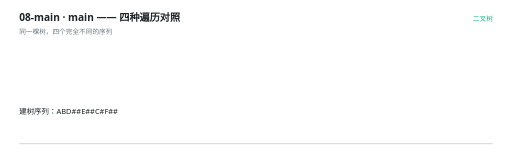
t = 0.00 s
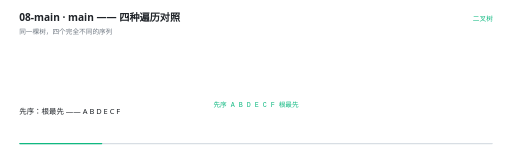
t = 1.76 s
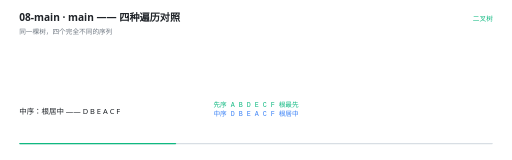
t = 3.32 s
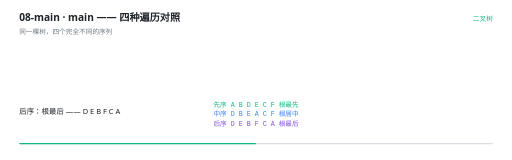
t = 5.00 s
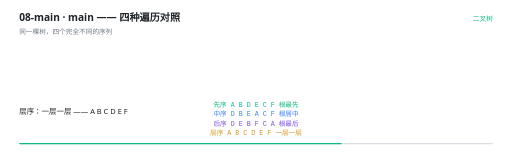
t = 6.81 s
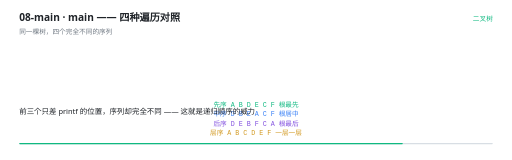
t = 8.10 s

The animated SVG that drew these frames (rendered in a browser with its animation timeline set to each time). Animation: 24 SMIL elements (animate=24); one cycle of 10.00 s, repeats indefinitely.

<svg xmlns="http://www.w3.org/2000/svg" viewBox="0 0 960 300" width="960" height="300" role="img" aria-label="main —— 四种遍历对照"><rect width="960" height="300" fill="#FFFFFF"/><g>
    <rect x="36" y="268" width="888" height="2.5" rx="1.25" fill="#D8DEE4"/>
    <rect x="36" y="268" width="0" height="2.5" rx="1.25" fill="#10B981">
      <animate attributeName="width" values="0;888" dur="10s" repeatCount="indefinite" calcMode="linear"/>
    </rect>
  </g><text x="36" y="40" font-family="'Segoe UI','Microsoft YaHei UI','PingFang SC',system-ui,sans-serif" font-size="19" font-weight="600" fill="#1F2328">08-main · main —— 四种遍历对照</text><text x="36" y="63" font-family="'Segoe UI','Microsoft YaHei UI','PingFang SC',system-ui,sans-serif" font-size="12.5" fill="#6E7781">同一棵树，四个完全不同的序列</text><text x="924" y="40" text-anchor="end" font-family="'Segoe UI','Microsoft YaHei UI','PingFang SC',system-ui,sans-serif" font-size="12.5" fill="#10B981">二叉树</text><g opacity="0"><animate attributeName="opacity" values="0;0;1;1;0" keyTimes="0.0000;0.0460;0.0600;1.9860;2.0000" dur="10s" repeatCount="indefinite" calcMode="linear"/><line x1="492.6087385681445" y1="97.60867049453599" x2="409.3912614318555" y2="146.39132950546403" stroke="#D8DEE4" stroke-width="1.4"/></g><g opacity="0"><animate attributeName="opacity" values="0;0;1;1;0" keyTimes="0.0000;0.0460;0.0600;1.9860;2.0000" dur="10s" repeatCount="indefinite" calcMode="linear"/><line x1="521.3299855155723" y1="102.45584508722263" x2="554.6700144844277" y2="141.54415491277737" stroke="#D8DEE4" stroke-width="1.4"/></g><g opacity="0"><animate attributeName="opacity" values="0;0;1;1;0" keyTimes="0.0000;0.0460;0.0600;1.9860;2.0000" dur="10s" repeatCount="indefinite" calcMode="linear"/><line x1="380.6700144844278" y1="170.45584508722263" x2="347.3299855155722" y2="209.54415491277737" stroke="#D8DEE4" stroke-width="1.4"/></g><g opacity="0"><animate attributeName="opacity" values="0;0;1;1;0" keyTimes="0.0000;0.0460;0.0600;1.9860;2.0000" dur="10s" repeatCount="indefinite" calcMode="linear"/><line x1="405.3299855155722" y1="170.45584508722263" x2="438.6700144844278" y2="209.54415491277737" stroke="#D8DEE4" stroke-width="1.4"/></g><g opacity="0"><animate attributeName="opacity" values="0;0;1;1;0" keyTimes="0.0000;0.0460;0.0600;1.9860;2.0000" dur="10s" repeatCount="indefinite" calcMode="linear"/><line x1="579.3299855155723" y1="170.45584508722263" x2="612.6700144844277" y2="209.54415491277737" stroke="#D8DEE4" stroke-width="1.4"/></g><g opacity="0"><animate attributeName="opacity" values="0;0;1;1;0" keyTimes="0.0000;0.0460;0.0600;1.9860;2.0000" dur="10s" repeatCount="indefinite" calcMode="linear"/><circle cx="509" cy="88" r="19" fill="#FFFFFF" stroke="#D0D7DE" stroke-width="1.4"/><text x="509" y="93.5" text-anchor="middle" font-family="ui-monospace,'Cascadia Code','JetBrains Mono',Consolas,monospace" font-size="15" fill="#1F2328">A</text></g><g opacity="0"><animate attributeName="opacity" values="0;0;1;1;0" keyTimes="0.0000;0.0460;0.0600;1.9860;2.0000" dur="10s" repeatCount="indefinite" calcMode="linear"/><circle cx="393" cy="156" r="19" fill="#FFFFFF" stroke="#D0D7DE" stroke-width="1.4"/><text x="393" y="161.5" text-anchor="middle" font-family="ui-monospace,'Cascadia Code','JetBrains Mono',Consolas,monospace" font-size="15" fill="#1F2328">B</text></g><g opacity="0"><animate attributeName="opacity" values="0;0;1;1;0" keyTimes="0.0000;0.0460;0.0600;1.9860;2.0000" dur="10s" repeatCount="indefinite" calcMode="linear"/><circle cx="567" cy="156" r="19" fill="#FFFFFF" stroke="#D0D7DE" stroke-width="1.4"/><text x="567" y="161.5" text-anchor="middle" font-family="ui-monospace,'Cascadia Code','JetBrains Mono',Consolas,monospace" font-size="15" fill="#1F2328">C</text></g><g opacity="0"><animate attributeName="opacity" values="0;0;1;1;0" keyTimes="0.0000;0.0460;0.0600;1.9860;2.0000" dur="10s" repeatCount="indefinite" calcMode="linear"/><circle cx="335" cy="224" r="19" fill="#FFFFFF" stroke="#D0D7DE" stroke-width="1.4"/><text x="335" y="229.5" text-anchor="middle" font-family="ui-monospace,'Cascadia Code','JetBrains Mono',Consolas,monospace" font-size="15" fill="#1F2328">D</text></g><g opacity="0"><animate attributeName="opacity" values="0;0;1;1;0" keyTimes="0.0000;0.0460;0.0600;1.9860;2.0000" dur="10s" repeatCount="indefinite" calcMode="linear"/><circle cx="451" cy="224" r="19" fill="#FFFFFF" stroke="#D0D7DE" stroke-width="1.4"/><text x="451" y="229.5" text-anchor="middle" font-family="ui-monospace,'Cascadia Code','JetBrains Mono',Consolas,monospace" font-size="15" fill="#1F2328">E</text></g><g opacity="0"><animate attributeName="opacity" values="0;0;1;1;0" keyTimes="0.0000;0.0460;0.0600;1.9860;2.0000" dur="10s" repeatCount="indefinite" calcMode="linear"/><circle cx="625" cy="224" r="19" fill="#FFFFFF" stroke="#D0D7DE" stroke-width="1.4"/><text x="625" y="229.5" text-anchor="middle" font-family="ui-monospace,'Cascadia Code','JetBrains Mono',Consolas,monospace" font-size="15" fill="#1F2328">F</text></g><g opacity="0"><animate attributeName="opacity" values="0;0;1;1;0" keyTimes="0.0000;0.1260;0.1400;0.9860;1.0000" dur="10s" repeatCount="indefinite" calcMode="linear"/><text x="480" y="200" text-anchor="middle" font-family="ui-monospace,'Cascadia Code','JetBrains Mono',Consolas,monospace" font-size="12.5" font-weight="400" fill="#10B981">先序  A B D E C F     根最先</text></g><g opacity="0"><animate attributeName="opacity" values="0;0;1;1;0" keyTimes="0.0000;0.2860;0.3000;0.9860;1.0000" dur="10s" repeatCount="indefinite" calcMode="linear"/><text x="480" y="218" text-anchor="middle" font-family="ui-monospace,'Cascadia Code','JetBrains Mono',Consolas,monospace" font-size="12.5" font-weight="400" fill="#3B82F6">中序  D B E A C F     根居中</text></g><g opacity="0"><animate attributeName="opacity" values="0;0;1;1;0" keyTimes="0.0000;0.4460;0.4600;0.9860;1.0000" dur="10s" repeatCount="indefinite" calcMode="linear"/><text x="480" y="236" text-anchor="middle" font-family="ui-monospace,'Cascadia Code','JetBrains Mono',Consolas,monospace" font-size="12.5" font-weight="400" fill="#8250DF">后序  D E B F C A     根最后</text></g><g opacity="0"><animate attributeName="opacity" values="0;0;1;1;0" keyTimes="0.0000;0.6060;0.6200;0.9860;1.0000" dur="10s" repeatCount="indefinite" calcMode="linear"/><text x="480" y="254" text-anchor="middle" font-family="ui-monospace,'Cascadia Code','JetBrains Mono',Consolas,monospace" font-size="12.5" font-weight="400" fill="#D29922">层序  A B C D E F     一层一层</text></g><g opacity="0"><animate attributeName="opacity" values="1;1;0;0" keyTimes="0.0000;0.0420;0.0600;1.0000" dur="10s" repeatCount="indefinite" calcMode="linear"/><text x="36" y="214" font-family="'Segoe UI','Microsoft YaHei UI','PingFang SC',system-ui,sans-serif" font-size="14" fill="#1F2328">建树序列：ABD##E##C#F##</text></g><g opacity="0"><animate attributeName="opacity" values="0;0;1;1;0;0" keyTimes="0.0000;0.0420;0.0600;0.1220;0.1400;1.0000" dur="10s" repeatCount="indefinite" calcMode="linear"/><text x="36" y="214" font-family="'Segoe UI','Microsoft YaHei UI','PingFang SC',system-ui,sans-serif" font-size="14" fill="#1F2328">四种遍历跑同一棵树，输出四个不同的序列</text></g><g opacity="0"><animate attributeName="opacity" values="0;0;1;1;0;0" keyTimes="0.0000;0.1220;0.1400;0.2820;0.3000;1.0000" dur="10s" repeatCount="indefinite" calcMode="linear"/><text x="36" y="214" font-family="'Segoe UI','Microsoft YaHei UI','PingFang SC',system-ui,sans-serif" font-size="14" fill="#1F2328">先序：根最先 —— A B D E C F</text></g><g opacity="0"><animate attributeName="opacity" values="0;0;1;1;0;0" keyTimes="0.0000;0.2820;0.3000;0.4420;0.4600;1.0000" dur="10s" repeatCount="indefinite" calcMode="linear"/><text x="36" y="214" font-family="'Segoe UI','Microsoft YaHei UI','PingFang SC',system-ui,sans-serif" font-size="14" fill="#1F2328">中序：根居中 —— D B E A C F</text></g><g opacity="0"><animate attributeName="opacity" values="0;0;1;1;0;0" keyTimes="0.0000;0.4420;0.4600;0.6020;0.6200;1.0000" dur="10s" repeatCount="indefinite" calcMode="linear"/><text x="36" y="214" font-family="'Segoe UI','Microsoft YaHei UI','PingFang SC',system-ui,sans-serif" font-size="14" fill="#1F2328">后序：根最后 —— D E B F C A</text></g><g opacity="0"><animate attributeName="opacity" values="0;0;1;1;0;0" keyTimes="0.0000;0.6020;0.6200;0.7420;0.7600;1.0000" dur="10s" repeatCount="indefinite" calcMode="linear"/><text x="36" y="214" font-family="'Segoe UI','Microsoft YaHei UI','PingFang SC',system-ui,sans-serif" font-size="14" fill="#1F2328">层序：一层一层 —— A B C D E F</text></g><g opacity="0"><animate attributeName="opacity" values="0;0;1;1;0;0" keyTimes="0.0000;0.7420;0.7600;0.8820;0.9000;1.0000" dur="10s" repeatCount="indefinite" calcMode="linear"/><text x="36" y="214" font-family="'Segoe UI','Microsoft YaHei UI','PingFang SC',system-ui,sans-serif" font-size="14" fill="#1F2328">前三个只差 printf 的位置，序列却完全不同 —— 这就是递归顺序的威力</text></g><g opacity="0"><animate attributeName="opacity" values="0;0;1;1;0" keyTimes="0.0000;0.8820;0.9000;0.9820;1.0000" dur="10s" repeatCount="indefinite" calcMode="linear"/><text x="36" y="214" font-family="'Segoe UI','Microsoft YaHei UI','PingFang SC',system-ui,sans-serif" font-size="14" fill="#1F2328">最后别忘了后序遍历释放整棵树（先孩子、后自己）</text></g></svg>
